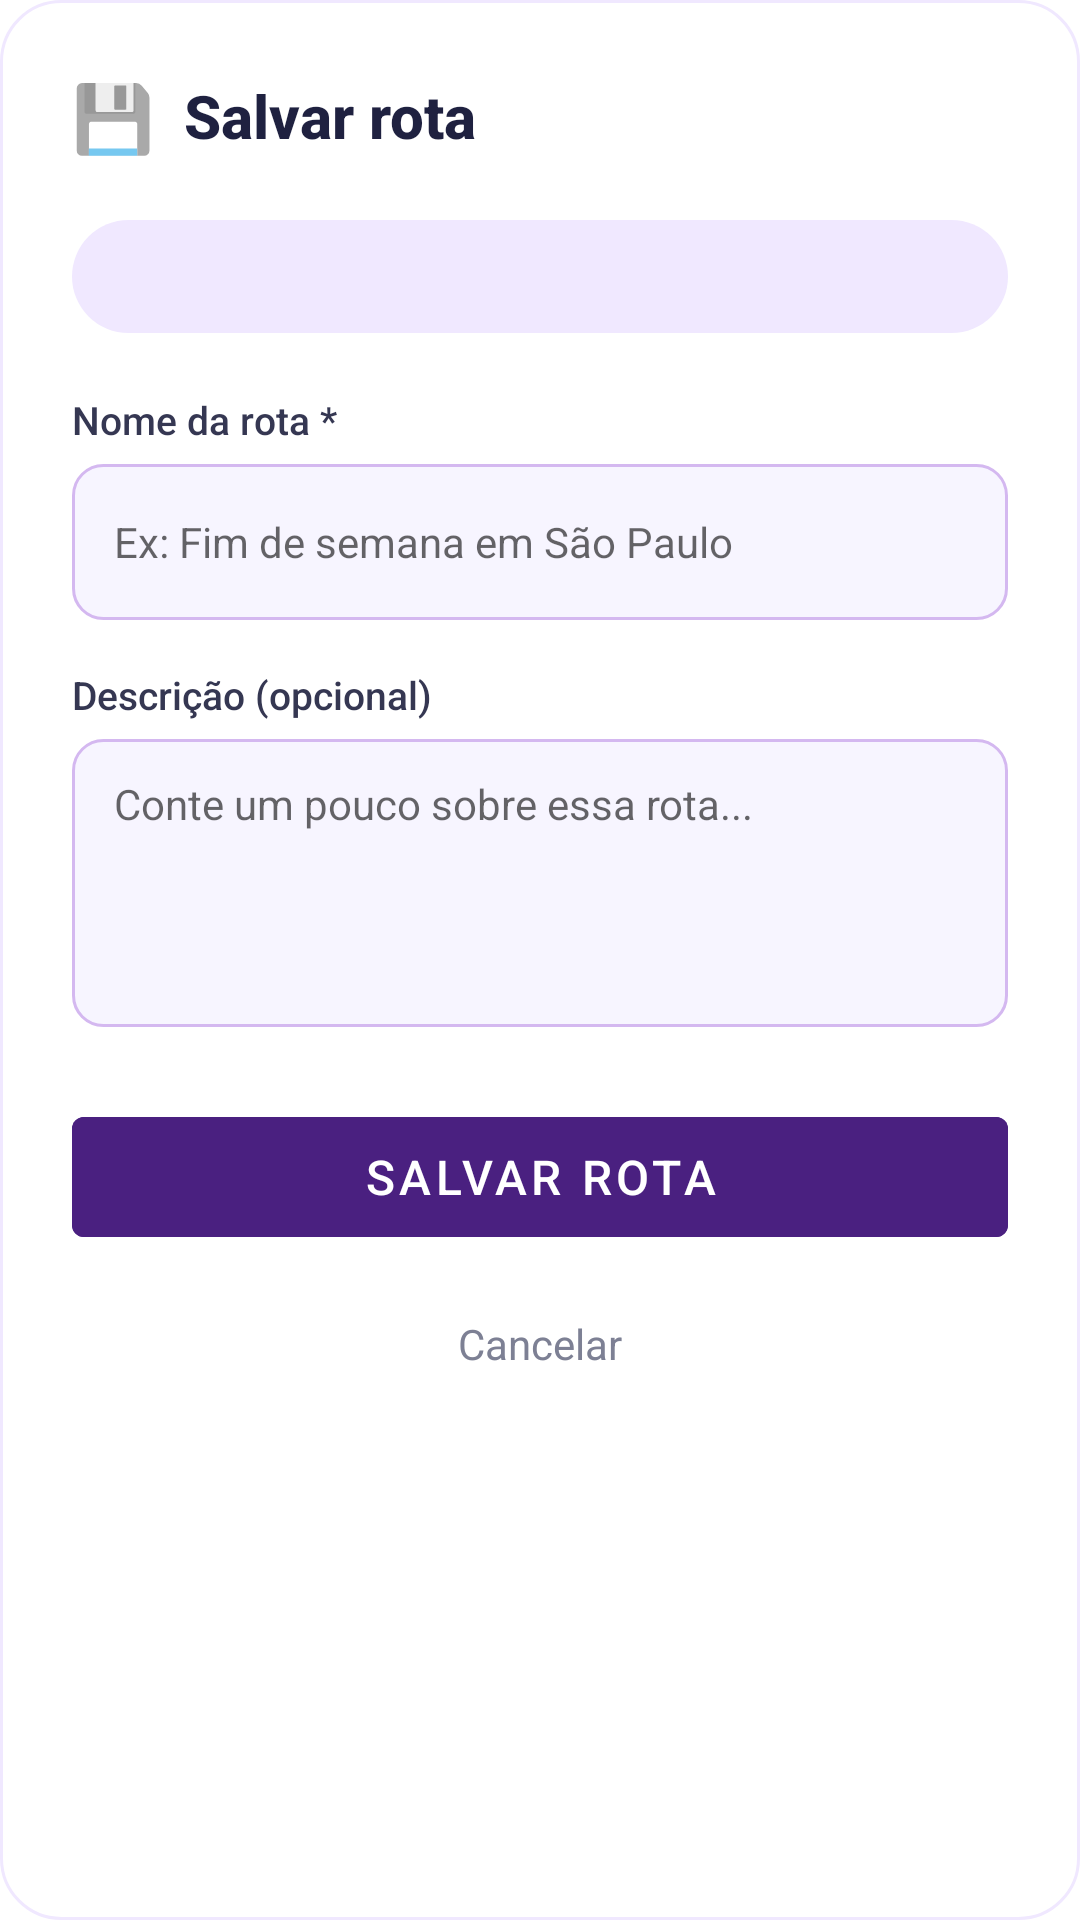

Write the Android layout XML for this screen, with the resource values it uses.
<!-- AndroidManifest.xml: application theme Theme.OwnMyWay -->
<!-- res/layout/dialog_save_route.xml -->
<?xml version="1.0" encoding="utf-8"?>
<LinearLayout
    xmlns:android="http://schemas.android.com/apk/res/android"
    android:layout_width="match_parent"
    android:layout_height="wrap_content"
    android:orientation="vertical"
    android:background="@drawable/bg_progress_card"
    android:padding="24dp">

    
    <LinearLayout
        android:layout_width="match_parent"
        android:layout_height="wrap_content"
        android:orientation="horizontal"
        android:gravity="center_vertical"
        android:layout_marginBottom="20dp">

        <TextView
            android:layout_width="wrap_content"
            android:layout_height="wrap_content"
            android:text="💾"
            android:textSize="22sp"
            android:layout_marginEnd="10dp"/>

        <TextView
            android:layout_width="wrap_content"
            android:layout_height="wrap_content"
            android:text="Salvar rota"
            android:textColor="@color/omw_text_primary"
            android:textSize="20sp"
            android:textStyle="bold"
            android:fontFamily="sans-serif-medium"/>

    </LinearLayout>

    
    <TextView
        android:id="@+id/tvSaveRouteCostInfo"
        android:layout_width="match_parent"
        android:layout_height="wrap_content"
        android:background="@drawable/bg_badge_purple"
        android:paddingHorizontal="14dp"
        android:paddingVertical="10dp"
        android:textColor="@color/omw_purple_main"
        android:textSize="13sp"
        android:fontFamily="sans-serif-medium"
        android:layout_marginBottom="20dp"/>

    
    <TextView
        android:layout_width="wrap_content"
        android:layout_height="wrap_content"
        android:text="Nome da rota *"
        android:textColor="@color/omw_text_secondary"
        android:textSize="13sp"
        android:fontFamily="sans-serif-medium"
        android:layout_marginBottom="6dp"/>

    <EditText
        android:id="@+id/etRouteName"
        android:layout_width="match_parent"
        android:layout_height="52dp"
        android:background="@drawable/bg_input_field"
        android:paddingHorizontal="14dp"
        android:hint="Ex: Fim de semana em São Paulo"
        android:textSize="14sp"
        android:textColor="@color/omw_text_primary"
        android:inputType="textCapSentences"
        android:layout_marginBottom="16dp"/>

    
    <TextView
        android:layout_width="wrap_content"
        android:layout_height="wrap_content"
        android:text="Descrição (opcional)"
        android:textColor="@color/omw_text_secondary"
        android:textSize="13sp"
        android:fontFamily="sans-serif-medium"
        android:layout_marginBottom="6dp"/>

    <EditText
        android:id="@+id/etRouteDescription"
        android:layout_width="match_parent"
        android:layout_height="96dp"
        android:background="@drawable/bg_input_field"
        android:paddingHorizontal="14dp"
        android:paddingVertical="12dp"
        android:hint="Conte um pouco sobre essa rota..."
        android:textSize="14sp"
        android:textColor="@color/omw_text_primary"
        android:inputType="textMultiLine|textCapSentences"
        android:gravity="top"
        android:layout_marginBottom="24dp"/>

    
    <Button
        android:id="@+id/btnConfirmSave"
        android:layout_width="match_parent"
        android:layout_height="52dp"
        android:backgroundTint="@color/omw_purple_main"
        android:text="Salvar rota"
        android:textColor="@android:color/white"
        android:textSize="16sp"
        android:fontFamily="sans-serif-medium"
        android:stateListAnimator="@null"
        android:layout_marginBottom="12dp"/>

    <TextView
        android:id="@+id/tvCancelSave"
        android:layout_width="match_parent"
        android:layout_height="wrap_content"
        android:text="Cancelar"
        android:textColor="@color/omw_text_muted"
        android:textSize="14sp"
        android:gravity="center"
        android:paddingVertical="8dp"/>

</LinearLayout>
<!-- resources referenced by this layout -->
<resources>
  <color name="omw_purple_main">#4A2080</color>
  <color name="omw_text_muted">#7D8094</color>
  <color name="omw_text_primary">#1F2140</color>
  <color name="omw_text_secondary">#353752</color>
  <!-- drawable bg_badge_purple (drawable) -->
  <?xml version="1.0" encoding="utf-8"?>
  <shape xmlns:android="http://schemas.android.com/apk/res/android">
      <solid android:color="@color/omw_input_background_alt" />
      <corners android:radius="999dp" />
  </shape>
  <!-- drawable bg_input_field (drawable) -->
  <?xml version="1.0" encoding="utf-8"?>
  <shape xmlns:android="http://schemas.android.com/apk/res/android" android:shape="rectangle">
      <solid android:color="@color/omw_surface_soft"/>
      <corners android:radius="10dp"/>
      <stroke android:width="1dp" android:color="@color/omw_tagline"/>
  </shape>
  <!-- drawable bg_progress_card (drawable) -->
  <?xml version="1.0" encoding="utf-8"?>
  <shape xmlns:android="http://schemas.android.com/apk/res/android" android:shape="rectangle">
      <solid android:color="@color/omw_surface"/>
      <corners android:radius="20dp"/>
      <stroke android:width="1dp" android:color="@color/omw_input_background_alt"/>
  </shape>
  <style name="Theme.OwnMyWay" parent="Theme.MaterialComponents.DayNight.DarkActionBar">
          
          <item name="colorPrimary">@color/purple_500</item>
          <item name="colorPrimaryVariant">@color/purple_700</item>
          <item name="colorOnPrimary">@color/white</item>
          
          <item name="colorSecondary">@color/teal_200</item>
          <item name="colorSecondaryVariant">@color/teal_700</item>
          <item name="colorOnSecondary">@color/black</item>
          
          <item name="android:statusBarColor">?attr/colorPrimaryVariant</item>
          
      </style>
  <color name="omw_input_background_alt">#F0E8FF</color>
  <color name="omw_surface_soft">#F7F5FF</color>
  <color name="omw_tagline">#D4B8F0</color>
  <color name="omw_surface">#FFFFFF</color>
  <color name="purple_500">#FF6200EE</color>
  <color name="purple_700">#FF3700B3</color>
  <color name="white">#FFFFFFFF</color>
  <color name="teal_200">#FF03DAC5</color>
  <color name="teal_700">#FF018786</color>
  <color name="black">#FF000000</color>
</resources>
